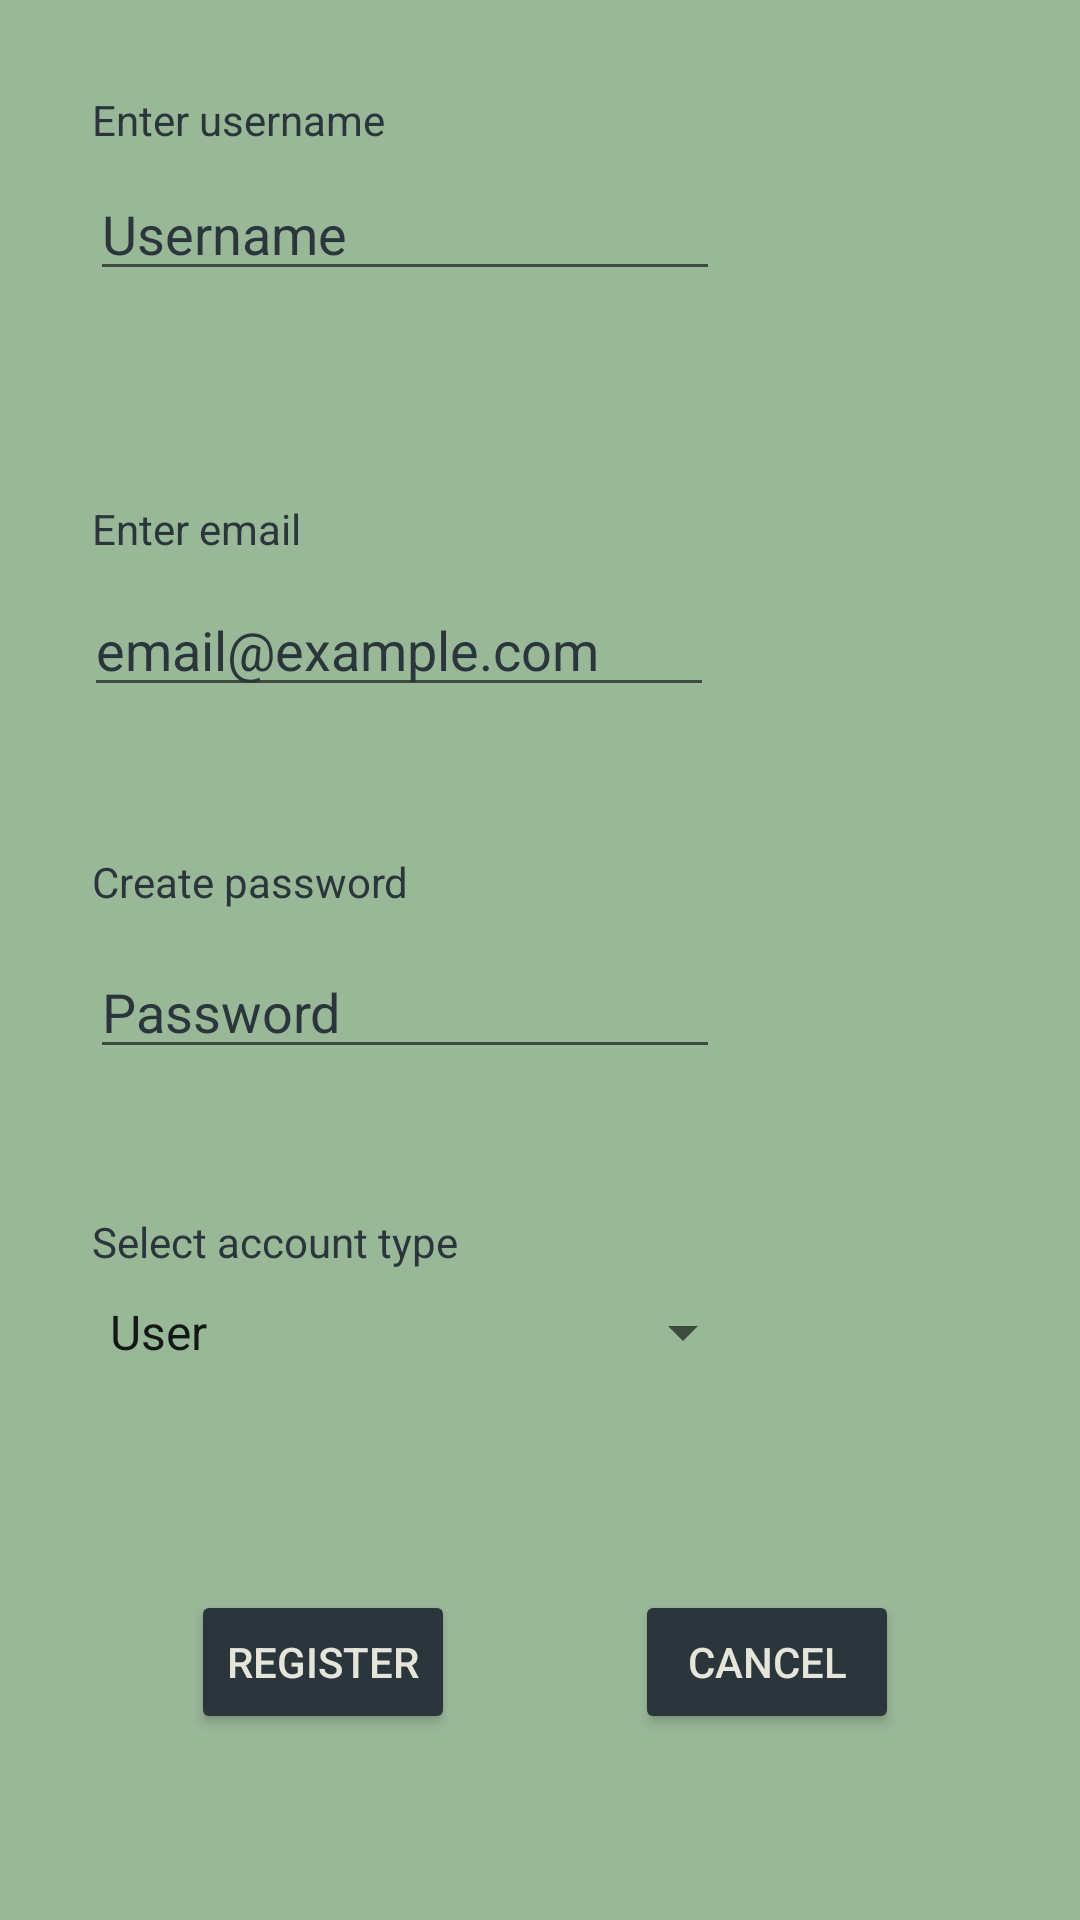

Layout XML and referenced resources for this Android screen:
<!-- AndroidManifest.xml: application theme AppTheme -->
<!-- res/layout/content_registration.xml -->
<?xml version="1.0" encoding="utf-8"?>
<android.support.constraint.ConstraintLayout xmlns:android="http://schemas.android.com/apk/res/android"
    xmlns:app="http://schemas.android.com/apk/res-auto"
    xmlns:tools="http://schemas.android.com/tools"
    android:layout_width="match_parent"
    android:layout_height="match_parent"
    tools:context=".activities.RegistrationActivity"
    tools:showIn="@layout/activity_registration"
    android:background="#99B898">

    <Button
        android:id="@+id/regRegButton"
        android:layout_width="wrap_content"
        android:layout_height="wrap_content"
        android:layout_marginBottom="8dp"
        android:layout_marginEnd="8dp"
        android:layout_marginStart="8dp"
        android:layout_marginTop="8dp"
        android:text="@string/register"
        android:theme="@style/AppTheme.Button"
        app:layout_constraintBottom_toBottomOf="parent"
        app:layout_constraintEnd_toEndOf="parent"
        app:layout_constraintHorizontal_bias="0.217"
        app:layout_constraintStart_toStartOf="parent"
        app:layout_constraintTop_toTopOf="parent"
        app:layout_constraintVertical_bias="0.906" />

    <Button
        android:id="@+id/regCancelButton"
        android:layout_width="wrap_content"
        android:layout_height="wrap_content"
        android:layout_marginBottom="8dp"
        android:layout_marginEnd="8dp"
        android:layout_marginStart="8dp"
        android:layout_marginTop="8dp"
        android:text="@string/cancel"
        android:theme="@style/AppTheme.Button"
        app:layout_constraintBottom_toBottomOf="parent"
        app:layout_constraintEnd_toEndOf="parent"
        app:layout_constraintHorizontal_bias="0.796"
        app:layout_constraintStart_toStartOf="parent"
        app:layout_constraintTop_toTopOf="parent"
        app:layout_constraintVertical_bias="0.906" />

    <EditText
        android:id="@+id/regNameEntry"
        android:layout_width="wrap_content"
        android:layout_height="wrap_content"
        android:layout_marginBottom="8dp"
        android:layout_marginEnd="8dp"
        android:layout_marginStart="8dp"
        android:layout_marginTop="8dp"
        android:ems="10"
        android:hint="@string/username"
        android:inputType="text"
        android:textColor="#2A363B"
        android:textColorHint="#2A363B"
        app:layout_constraintBottom_toBottomOf="parent"
        app:layout_constraintEnd_toEndOf="parent"
        app:layout_constraintHorizontal_bias="0.163"
        app:layout_constraintStart_toStartOf="parent"
        app:layout_constraintTop_toTopOf="parent"
        app:layout_constraintVertical_bias="0.082" />

    <TextView
        android:id="@+id/regNameLabel"
        android:layout_width="wrap_content"
        android:layout_height="wrap_content"
        android:layout_marginBottom="8dp"
        android:layout_marginEnd="8dp"
        android:layout_marginStart="8dp"
        android:layout_marginTop="8dp"
        android:labelFor="@+id/regNameEntry"
        android:text="@string/enter_username"
        android:textColor="#2A363B"
        android:textColorHint="#2A363B"
        app:layout_constraintBottom_toBottomOf="parent"
        app:layout_constraintEnd_toEndOf="parent"
        app:layout_constraintHorizontal_bias="0.092"
        app:layout_constraintStart_toStartOf="parent"
        app:layout_constraintTop_toTopOf="parent"
        app:layout_constraintVertical_bias="0.037" />

    <TextView
        android:id="@+id/invalidAttempt"
        android:layout_width="215dp"
        android:layout_height="23dp"
        android:layout_marginBottom="8dp"
        android:layout_marginEnd="8dp"
        android:layout_marginLeft="8dp"
        android:layout_marginRight="8dp"
        android:layout_marginStart="8dp"
        android:layout_marginTop="8dp"
        android:text="@string/usernameAlreadyExists"
        android:textColor="@android:color/holo_red_dark"
        android:visibility="invisible"
        app:layout_constrainedHeight="false"
        app:layout_constraintBottom_toTopOf="@+id/regEmailEntry"
        app:layout_constraintEnd_toEndOf="parent"
        app:layout_constraintHorizontal_bias="0.052"
        app:layout_constraintStart_toStartOf="parent"
        app:layout_constraintTop_toBottomOf="@+id/regNameEntry"
        app:layout_constraintVertical_bias="0.0" />

    <EditText
        android:id="@+id/regEmailEntry"
        android:layout_width="wrap_content"
        android:layout_height="wrap_content"
        android:layout_marginBottom="8dp"
        android:layout_marginEnd="8dp"
        android:layout_marginStart="8dp"
        android:layout_marginTop="8dp"
        android:ems="10"
        android:hint="@string/emailHint"
        android:inputType="textEmailAddress"
        android:textColor="#2A363B"
        android:textColorHint="#2A363B"
        app:layout_constraintBottom_toBottomOf="parent"
        app:layout_constraintEnd_toEndOf="parent"
        app:layout_constraintHorizontal_bias="0.15"
        app:layout_constraintStart_toStartOf="parent"
        app:layout_constraintTop_toTopOf="parent"
        app:layout_constraintVertical_bias="0.32" />

    <TextView
        android:id="@+id/regEmailLabel"
        android:layout_width="wrap_content"
        android:layout_height="wrap_content"
        android:layout_marginBottom="8dp"
        android:layout_marginEnd="8dp"
        android:layout_marginStart="8dp"
        android:layout_marginTop="8dp"
        android:labelFor="@+id/regEmailEntry"
        android:text="@string/enterEmail"
        android:textColor="#2A363B"
        android:textColorHint="#2A363B"
        app:layout_constraintBottom_toBottomOf="parent"
        app:layout_constraintEnd_toEndOf="parent"
        app:layout_constraintHorizontal_bias="0.083"
        app:layout_constraintStart_toStartOf="parent"
        app:layout_constraintTop_toTopOf="parent"
        app:layout_constraintVertical_bias="0.262" />

    <EditText
        android:id="@+id/regPassEntry"
        android:layout_width="wrap_content"
        android:layout_height="wrap_content"
        android:layout_marginBottom="8dp"
        android:layout_marginEnd="8dp"
        android:layout_marginStart="8dp"
        android:layout_marginTop="8dp"
        android:ems="10"
        android:hint="@string/password"
        android:inputType="textPassword|textVisiblePassword"
        android:textColor="#2A363B"
        android:textColorHint="#2A363B"
        app:layout_constraintBottom_toBottomOf="parent"
        app:layout_constraintEnd_toEndOf="parent"
        app:layout_constraintHorizontal_bias="0.163"
        app:layout_constraintStart_toStartOf="parent"
        app:layout_constraintTop_toTopOf="parent"
        app:layout_constraintVertical_bias="0.527" />

    <TextView
        android:id="@+id/regPassLabel"
        android:layout_width="wrap_content"
        android:layout_height="wrap_content"
        android:layout_marginBottom="8dp"
        android:layout_marginEnd="8dp"
        android:layout_marginStart="8dp"
        android:layout_marginTop="8dp"
        android:labelFor="@+id/regPassEntry"
        android:text="@string/createPass"
        android:textColor="#2A363B"
        android:textColorHint="#2A363B"
        app:layout_constraintBottom_toBottomOf="parent"
        app:layout_constraintEnd_toEndOf="parent"
        app:layout_constraintHorizontal_bias="0.095"
        app:layout_constraintStart_toStartOf="parent"
        app:layout_constraintTop_toTopOf="parent"
        app:layout_constraintVertical_bias="0.457" />

    <Spinner
        android:id="@+id/regTypeDropDown"
        android:layout_width="223dp"
        android:layout_height="28dp"
        android:layout_marginBottom="8dp"
        android:layout_marginEnd="8dp"
        android:layout_marginStart="8dp"
        android:layout_marginTop="8dp"
        android:entries="@array/acctTypes"
        android:textColor="#2A363B"
        android:textColorHint="#2A363B"
        app:layout_constraintBottom_toBottomOf="parent"
        app:layout_constraintEnd_toEndOf="parent"
        app:layout_constraintHorizontal_bias="0.172"
        app:layout_constraintStart_toStartOf="parent"
        app:layout_constraintTop_toTopOf="parent"
        app:layout_constraintVertical_bias="0.708" />

    <TextView
        android:id="@+id/regTypeLabel"
        android:layout_width="wrap_content"
        android:layout_height="wrap_content"
        android:layout_marginBottom="8dp"
        android:layout_marginEnd="8dp"
        android:layout_marginStart="8dp"
        android:layout_marginTop="8dp"
        android:text="@string/selectAcctType"
        android:textColor="#2A363B"
        android:textColorHint="#2A363B"
        app:layout_constraintBottom_toBottomOf="parent"
        app:layout_constraintEnd_toEndOf="parent"
        app:layout_constraintHorizontal_bias="0.102"
        app:layout_constraintStart_toStartOf="parent"
        app:layout_constraintTop_toTopOf="parent"
        app:layout_constraintVertical_bias="0.655" />

</android.support.constraint.ConstraintLayout>
<!-- res/layout/activity_registration.xml (included above) -->
<?xml version="1.0" encoding="utf-8"?>
<android.support.constraint.ConstraintLayout xmlns:android="http://schemas.android.com/apk/res/android"
    xmlns:tools="http://schemas.android.com/tools"
    android:layout_width="match_parent"
    android:layout_height="match_parent"
    tools:context=".activities.RegistrationActivity"
    android:background="#99B898">

    <include layout="@layout/content_registration" />

</android.support.constraint.ConstraintLayout>
<!-- resources referenced by this layout -->
<resources>
  <string-array name="acctTypes" tools:keep="@array/acctTypes">
          <item>User</item>
          <item>Employee</item>
          <item>Manager</item>
          <item>Administrator</item>
      </string-array>
  <string name="cancel">Cancel</string>
  <string name="createPass">Create password</string>
  <string name="emailHint">email@example.com</string>
  <string name="enterEmail">Enter email</string>
  <string name="enter_username">Enter username</string>
  <string name="password" tools:keep="@string/password">Password</string>
  <string name="register">Register</string>
  <string name="selectAcctType">Select account type</string>
  <string name="username">Username</string>
  <string name="usernameAlreadyExists">Username already exists.</string>
  <style name="AppTheme.Button" parent="Widget.AppCompat.Button.Colored">
          <item name="colorButtonNormal">#2A363B</item>
          <item name="android:textColor">#e5e5da</item>
      </style>
  <style name="AppTheme" parent="Theme.AppCompat.Light.DarkActionBar">
          
          <item name="colorPrimary">@color/colorPrimary</item>
          <item name="colorPrimaryDark">@color/colorPrimaryDark</item>
          
          <item name="colorAccent">#e5e5da</item>
      </style>
  <color name="colorPrimary">#456b69</color>
  <color name="colorPrimaryDark">#132829</color>
</resources>
